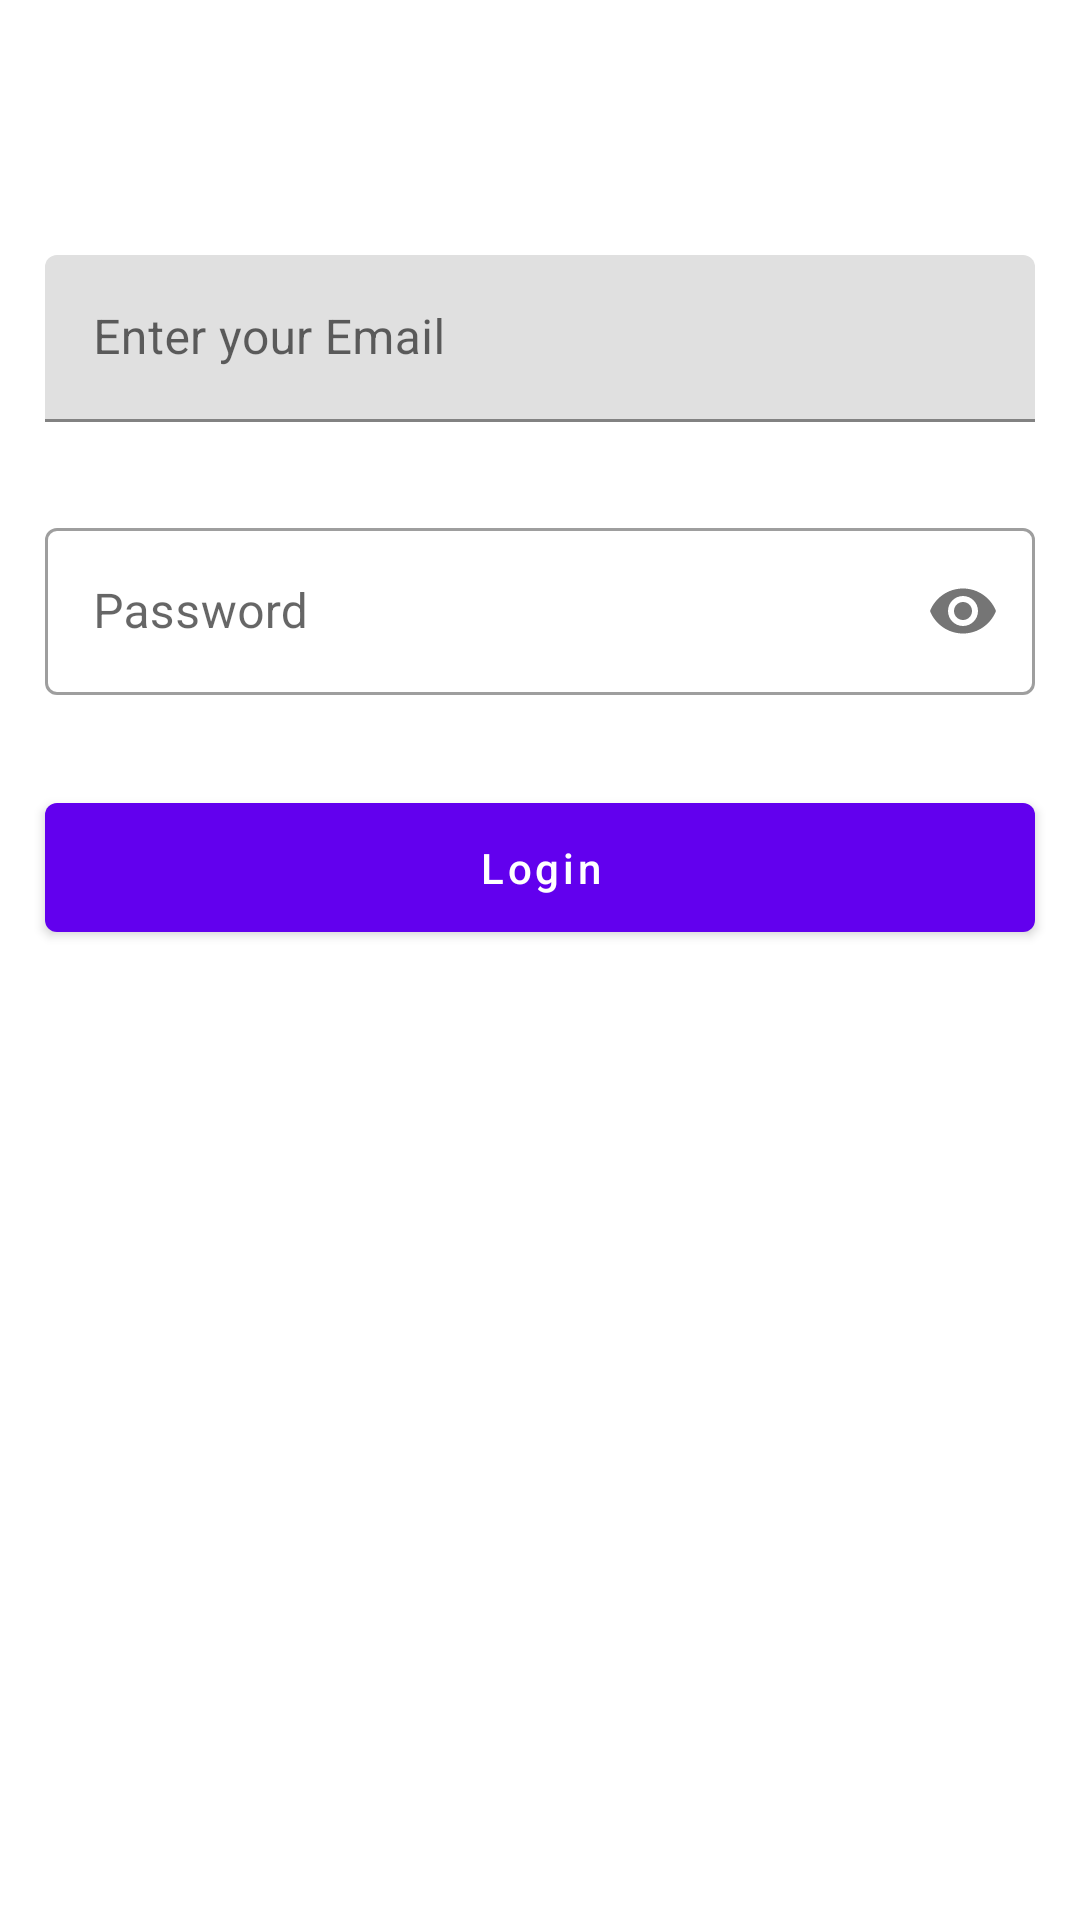

Reconstruct the res/layout file that produces this screen, plus the resources it refers to.
<!-- AndroidManifest.xml: application theme Theme.Doctor -->
<!-- res/layout/login.xml -->
<?xml version="1.0" encoding="utf-8"?>
<LinearLayout xmlns:android="http://schemas.android.com/apk/res/android"
    xmlns:app="http://schemas.android.com/apk/res-auto"
    android:orientation="vertical"
    android:layout_width="match_parent"
    android:layout_height="match_parent">

    <ImageView
        android:id="@+id/imageView10"
        android:layout_width="wrap_content"
        android:layout_height="wrap_content"
        app:srcCompat="@drawable/image_login"
        android:layout_gravity="center"
        android:layout_margin="15dp"/>
    <com.google.android.material.textfield.TextInputLayout
        android:layout_width="match_parent"
        android:layout_height="wrap_content"
        android:layout_marginTop="40dp">
        <com.google.android.material.textfield.TextInputEditText
            android:id="@+id/login_email"
            android:layout_width="match_parent"
            android:layout_height="wrap_content"
            android:hint="Enter your Email "
            android:layout_margin="15dp"/>
    </com.google.android.material.textfield.TextInputLayout>



    <com.google.android.material.textfield.TextInputLayout
        style="@style/Widget.MaterialComponents.TextInputLayout.OutlinedBox"
        android:layout_width="match_parent"
        android:layout_height="wrap_content"
        android:layout_marginTop="15dp"
        android:layout_margin="15dp"
        app:passwordToggleEnabled="true">

        <com.google.android.material.textfield.TextInputEditText
            android:id="@+id/login_password"
            android:layout_width="match_parent"
            android:layout_height="wrap_content"
            android:layout_marginTop="15dp"
            android:hint="Password"
            android:inputType="textPassword" />
    </com.google.android.material.textfield.TextInputLayout>

    <com.google.android.material.button.MaterialButton
        android:id="@+id/register_button"
        android:layout_width="match_parent"
        android:layout_height="wrap_content"
        android:layout_marginTop="15dp"
        android:padding="12dp"
        android:text="Login"
        android:textAllCaps="false"
        android:layout_margin="15dp"/>


</LinearLayout>
<!-- resources referenced by this layout -->
<resources>
  <style name="Theme.Doctor" parent="Theme.MaterialComponents.DayNight.DarkActionBar">
          
          <item name="colorPrimary">@color/purple_500</item>
          <item name="colorPrimaryVariant">@color/purple_700</item>
          <item name="colorOnPrimary">@color/white</item>
          
          <item name="colorSecondary">@color/teal_200</item>
          <item name="colorSecondaryVariant">@color/teal_700</item>
          <item name="colorOnSecondary">@color/black</item>
          
          <item name="android:statusBarColor" tools:targetApi="l">?attr/colorPrimaryVariant</item>
          
      </style>
  <color name="purple_500">#FF6200EE</color>
  <color name="purple_700">#FF3700B3</color>
  <color name="white">#FFFFFFFF</color>
  <color name="teal_200">#FF03DAC5</color>
  <color name="teal_700">#FF018786</color>
  <color name="black">#FF000000</color>
</resources>
